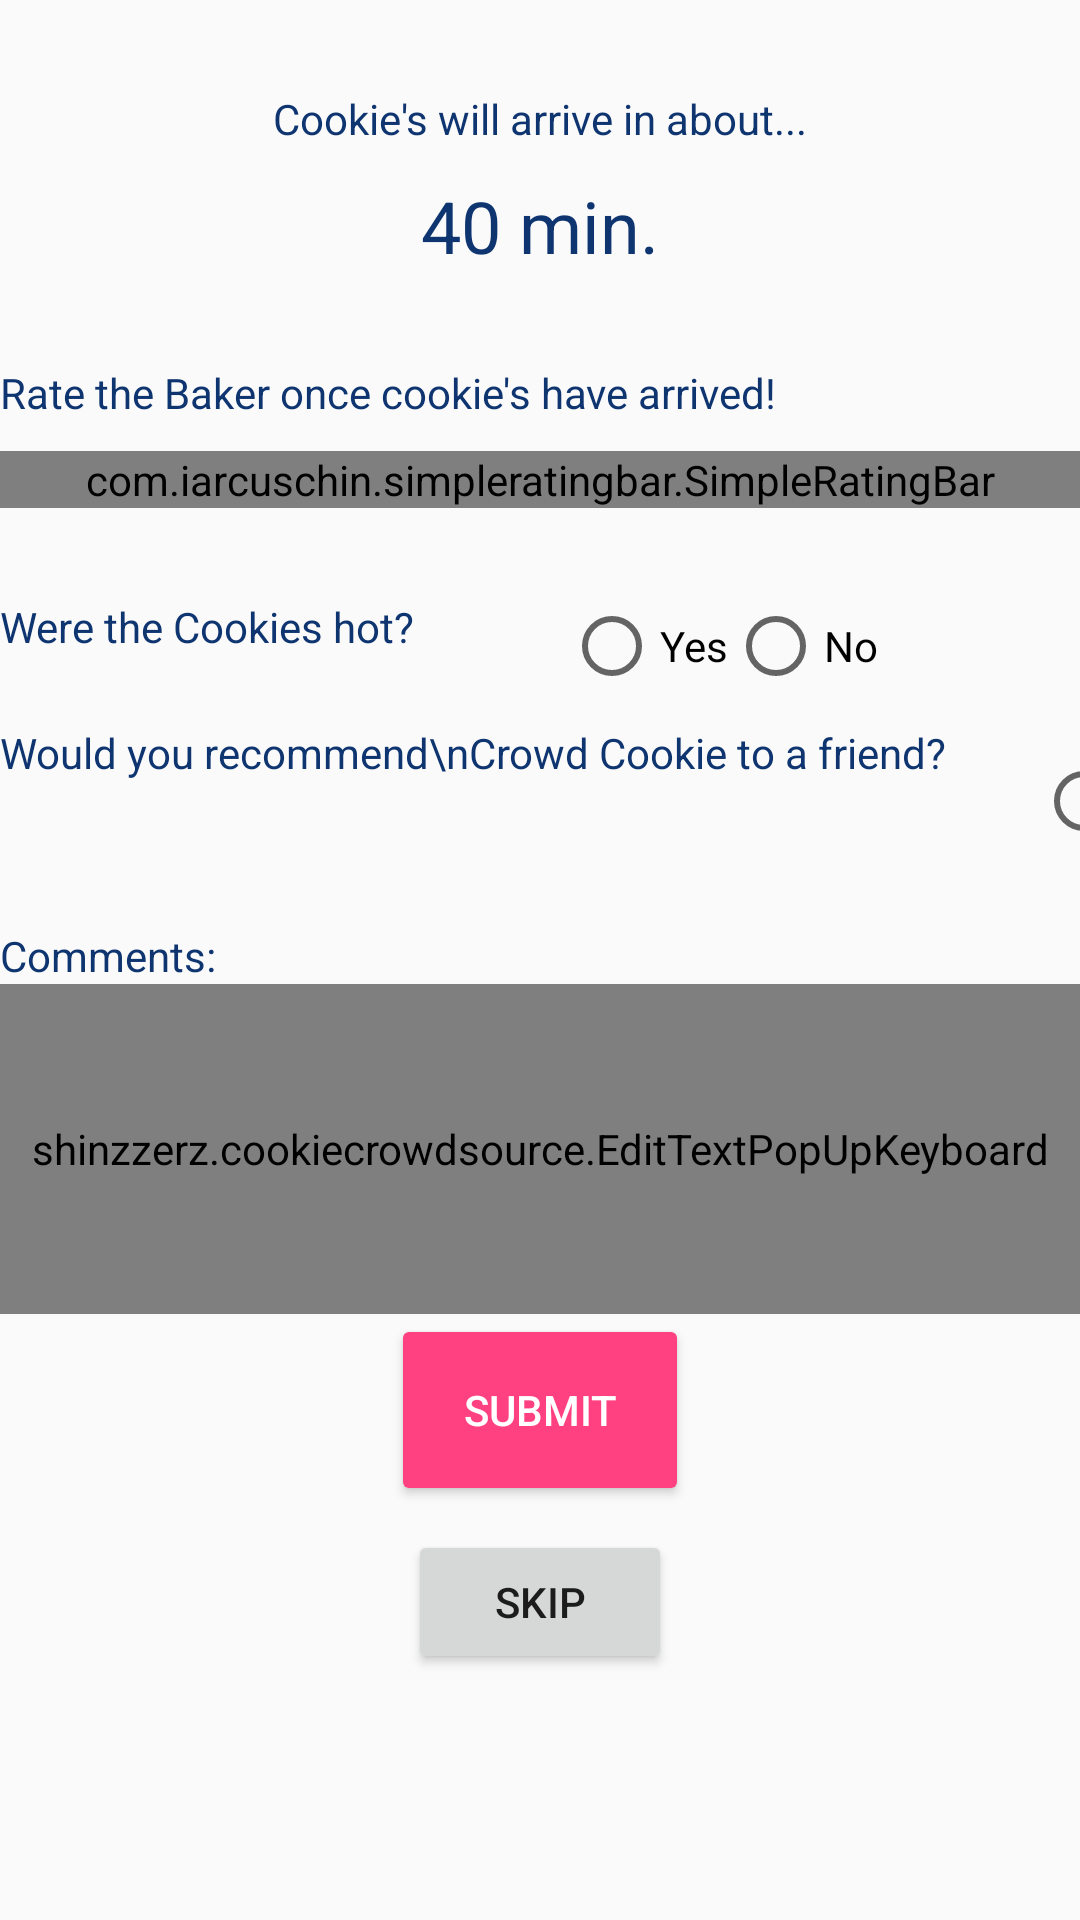

Here is an Android app screen rendered from its layout file. Give the layout XML and the strings, colors and styles it references.
<!-- AndroidManifest.xml: application theme AppTheme -->
<!-- res/layout/activity_rating.xml -->
<?xml version="1.0" encoding="utf-8"?>
<LinearLayout xmlns:android="http://schemas.android.com/apk/res/android"
    xmlns:app="http://schemas.android.com/apk/res-auto"
    xmlns:tools="http://schemas.android.com/tools"
    android:layout_width="match_parent"
    android:layout_height="match_parent"
    tools:context="shinzzerz.cookiecrowdsource.RatingActivity"
    android:orientation="vertical"
    android:layout_margin="16dp">
    <TextView
        android:layout_width="wrap_content"
        android:layout_height="wrap_content"
        android:text="Cookie's will arrive in about..."
        android:layout_gravity="center"
        android:textColor="@color/colorMainActivityTitleBarText"
        android:layout_marginTop="30dp"/>
    <TextView
        android:id="@+id/time_text"
        android:layout_width="wrap_content"
        android:layout_height="wrap_content"
        android:text="40 min."
        android:layout_gravity="center"
        android:textSize="24sp"
        android:layout_marginTop="10dp"
        android:layout_marginBottom="30dp"
        android:textColor="@color/colorMainActivityTitleBarText"/>
    <TextView
        android:layout_width="wrap_content"
        android:layout_height="wrap_content"
        android:text="Rate the Baker once cookie's have arrived!"
        android:layout_gravity="left"
        android:textColor="@color/colorMainActivityTitleBarText"
        android:layout_marginBottom="10dp"/>

    <com.iarcuschin.simpleratingbar.SimpleRatingBar
        android:id="@+id/rating"
        android:layout_width="match_parent"
        android:layout_height="wrap_content"
        app:srb_starSize="40dp"
        app:srb_numberOfStars="5"
        app:srb_rating="4"
        app:srb_stepSize="1"
        app:srb_borderColor="@color/colorMainActivityTitleBarText"
        app:srb_fillColor="@color/colorMainActivityTitleBarText"
        android:layout_marginBottom="30dp"
        />

    <LinearLayout
        android:layout_width="match_parent"
        android:layout_height="wrap_content"
        android:orientation="horizontal"
        android:layout_marginBottom="10dp">
        <TextView
            android:layout_width="wrap_content"
            android:layout_height="wrap_content"
            android:text="Were the Cookies hot?"
            android:layout_gravity="left"
            android:textColor="@color/colorMainActivityTitleBarText"
            android:layout_marginRight="50dp"/>
        <RadioGroup
            android:id="@+id/hot_group"
            android:layout_width="wrap_content"
            android:layout_height="wrap_content"
            android:orientation="horizontal">
            <RadioButton
                android:layout_width="wrap_content"
                android:layout_height="wrap_content"
                android:text="Yes"/>
            <RadioButton
                android:layout_width="wrap_content"
                android:layout_height="wrap_content"
                android:text="No"/>
        </RadioGroup>
    </LinearLayout>
    <LinearLayout
        android:layout_width="match_parent"
        android:layout_height="wrap_content"
        android:orientation="horizontal"
        android:layout_marginBottom="16dp">
        <TextView
            android:layout_width="wrap_content"
            android:layout_height="wrap_content"
            android:text="Would you recommend\nCrowd Cookie to a friend?"
            android:layout_gravity="left"
            android:textColor="@color/colorMainActivityTitleBarText"
            android:layout_marginRight="30dp"/>
        <RadioGroup
            android:id="@+id/recommend_group"
            android:layout_width="wrap_content"
            android:layout_height="wrap_content"
            android:orientation="horizontal">
            <RadioButton
                android:layout_width="wrap_content"
                android:layout_height="wrap_content"
                android:text="Yes"/>
            <RadioButton
                android:layout_width="wrap_content"
                android:layout_height="wrap_content"
                android:text="No"/>
        </RadioGroup>
    </LinearLayout>

    <TextView
        android:layout_width="wrap_content"
        android:layout_height="wrap_content"
        android:text="Comments:"
        android:layout_gravity="left"
        android:textColor="@color/colorMainActivityTitleBarText"/>
    
    <shinzzerz.cookiecrowdsource.EditTextPopUpKeyboard
        android:id="@+id/comments_text"
        android:layout_width="match_parent"
        android:layout_height="110dp"
        android:lines="5"/>

    <Button
        android:id="@+id/submit_button"
        android:layout_width="wrap_content"
        android:layout_height="wrap_content"
        android:text="Submit"
        android:layout_gravity="center"
        android:layout_marginBottom="8dp"
        style="@style/CustomButton"/>

    <Button
        android:id="@+id/skip_button"
        android:layout_width="wrap_content"
        android:layout_height="wrap_content"
        android:text="Skip"
        android:layout_gravity="center"/>
    
</LinearLayout>
<!-- resources referenced by this layout -->
<resources>
  <color name="colorMainActivityTitleBarText">#0F3571</color>
  <style name="CustomButton" parent="Widget.AppCompat.Button.Colored">
          <item name="android:minHeight">64dip</item>
          <item name="android:paddingRight">24dp</item>
          <item name="android:paddingLeft">24dp</item>
      </style>
  <style name="AppTheme" parent="Theme.AppCompat.Light.NoActionBar">
          
          <item name="colorPrimary">@color/colorPrimary</item>
          <item name="colorPrimaryDark">@color/colorPrimaryDark</item>
          <item name="colorAccent">@color/colorAccent</item>
      </style>
  <color name="colorPrimary">#3F51B5</color>
  <color name="colorPrimaryDark">#303F9F</color>
  <color name="colorAccent">#FF4081</color>
</resources>
